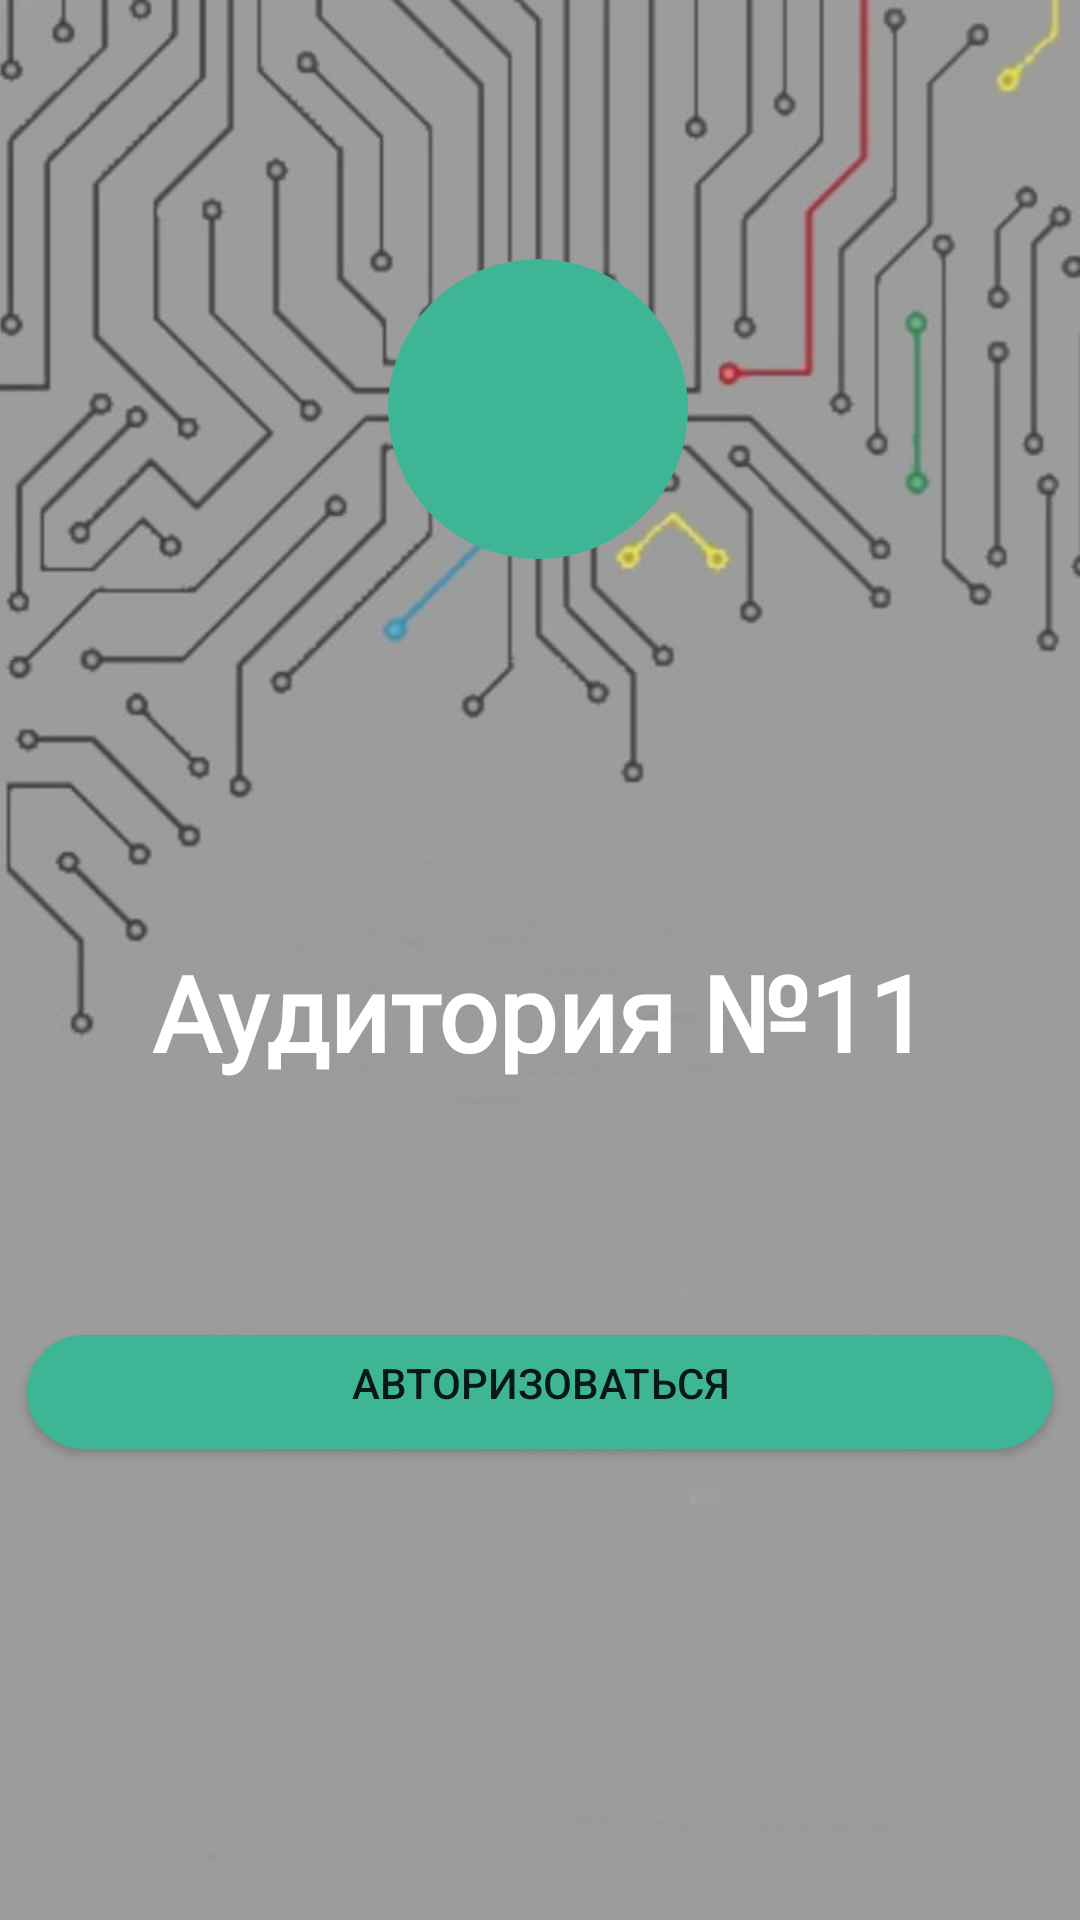

This screen was rendered from an Android layout file. Write that file and the resources it references.
<!-- AndroidManifest.xml: application theme Theme.MyApplication -->
<!-- res/layout/activity_main.xml -->
<?xml version="1.0" encoding="utf-8"?>
<androidx.constraintlayout.widget.ConstraintLayout xmlns:android="http://schemas.android.com/apk/res/android"
    xmlns:app="http://schemas.android.com/apk/res-auto"
    xmlns:tools="http://schemas.android.com/tools"
    android:layout_width="match_parent"
    android:layout_height="match_parent"
    android:background="@drawable/bg"
    tools:context="MainActivity">

    <TextView
        android:layout_width="wrap_content"
        android:layout_height="wrap_content"
        android:fontFamily="@font/montserrat"
        android:text="Аудитория №11"
        android:textColor="@color/white"
        android:textSize="35dp"
        android:textStyle="bold"
        app:layout_constraintBottom_toBottomOf="parent"
        app:layout_constraintLeft_toLeftOf="parent"
        app:layout_constraintRight_toRightOf="parent"
        app:layout_constraintTop_toTopOf="parent"
        app:layout_constraintVertical_bias="0.529" />

    <Button
        android:id="@+id/auto_btn"
        android:layout_width="350dp"
        android:layout_height="50dp"
        android:layout_marginHorizontal="10dp"

        android:background="@drawable/btn"
        android:text="Авторизоваться"
        app:backgroundTint="#3EB595"
        app:layout_constraintBottom_toBottomOf="parent"
        app:layout_constraintEnd_toEndOf="parent"
        app:layout_constraintStart_toStartOf="parent"
        app:layout_constraintTop_toTopOf="parent"
        app:layout_constraintVertical_bias="0.744" />

    <ImageButton
        android:id="@+id/imageButton"
        android:layout_width="100dp"
        android:layout_height="100dp"
        android:maxHeight="100dp"
        android:maxWidth="100dp"
        android:background="@drawable/btn_shape_circle"
        app:layout_constraintBottom_toBottomOf="parent"
        app:layout_constraintEnd_toEndOf="parent"
        app:layout_constraintHorizontal_bias="0.498"
        app:layout_constraintStart_toStartOf="parent"
        app:layout_constraintTop_toTopOf="parent"
        app:layout_constraintVertical_bias="0.16"
        tools:src="@drawable/devushka_anime_computer_20543" />

</androidx.constraintlayout.widget.ConstraintLayout>
<!-- resources referenced by this layout -->
<resources>
  <!-- drawable bg: jpg bitmap (drawable, 115041 bytes) -->
  <!-- drawable btn (drawable) -->
  <?xml version="1.0" encoding="utf-8"?>
  <inset xmlns:android="http://schemas.android.com/apk/res/android"
      android:insetBottom="6dp"
      android:insetLeft="4dp"
      android:insetRight="4dp"
      android:insetTop="6dp">
      <ripple android:color="?attr/colorControlHighlight">
          <item>
              <shape android:shape="rectangle"
                  android:tint="#FF3EB595">
                  <corners android:radius="100dp"/>
                  <solid android:color="#FF3EB595"/>
                  <padding android:bottom="6dp"/>
              </shape>
          </item>
      </ripple>
  </inset>
  <!-- drawable btn_shape_circle (drawable) -->
  <?xml version="1.0" encoding="utf-8"?>
  <selector xmlns:android="http://schemas.android.com/apk/res/android">
  <item android:state_pressed="false">
      <shape android:shape="rectangle">
          <solid android:color="#3eb595"/>
          <stroke android:width="4dp"
              android:color="#3eb595" />
  
          <corners
              android:bottomLeftRadius="350dp"
              android:bottomRightRadius="350dp"
              android:topLeftRadius="350dp"
              android:topRightRadius="350dp" />
      </shape>
  </item>
      <item android:state_pressed="true">
          <shape android:shape="rectangle">
              <solid android:color="#2f9479"/>
              <stroke android:width="4dip"
                  android:color="#2f9479" />
  
              <corners
                  android:bottomLeftRadius="350dp"
                  android:bottomRightRadius="350dp"
                  android:topLeftRadius="350dp"
                  android:topRightRadius="350dp" />
          </shape>
      </item>
  </selector>
  <!-- drawable devushka_anime_computer_20543: jpg bitmap (drawable, 84458 bytes) -->
  <style name="Theme.MyApplication" parent="Theme.MaterialComponents.DayNight.NoActionBar">
          
          <item name="colorPrimary">#3EB595</item>
          <item name="colorPrimaryVariant">@color/black</item>
          <item name="colorOnPrimary">@color/white</item>
          
          <item name="colorSecondary">@color/teal_200</item>
          <item name="colorSecondaryVariant">@color/teal_700</item>
          <item name="colorOnSecondary">@color/black</item>
          
          <item name="android:statusBarColor" tools:targetApi="l">?attr/colorPrimaryVariant</item>
          
      </style>
  <!-- not gathered from this repository: default colours our renderer supplied (Android Studio template values) -->
  <color name="teal_200">#FF03DAC5</color>
  <color name="teal_700">#FF018786</color>
  <color name="black">#FF000000</color>
  <color name="white">#FFFFFFFF</color>
</resources>
